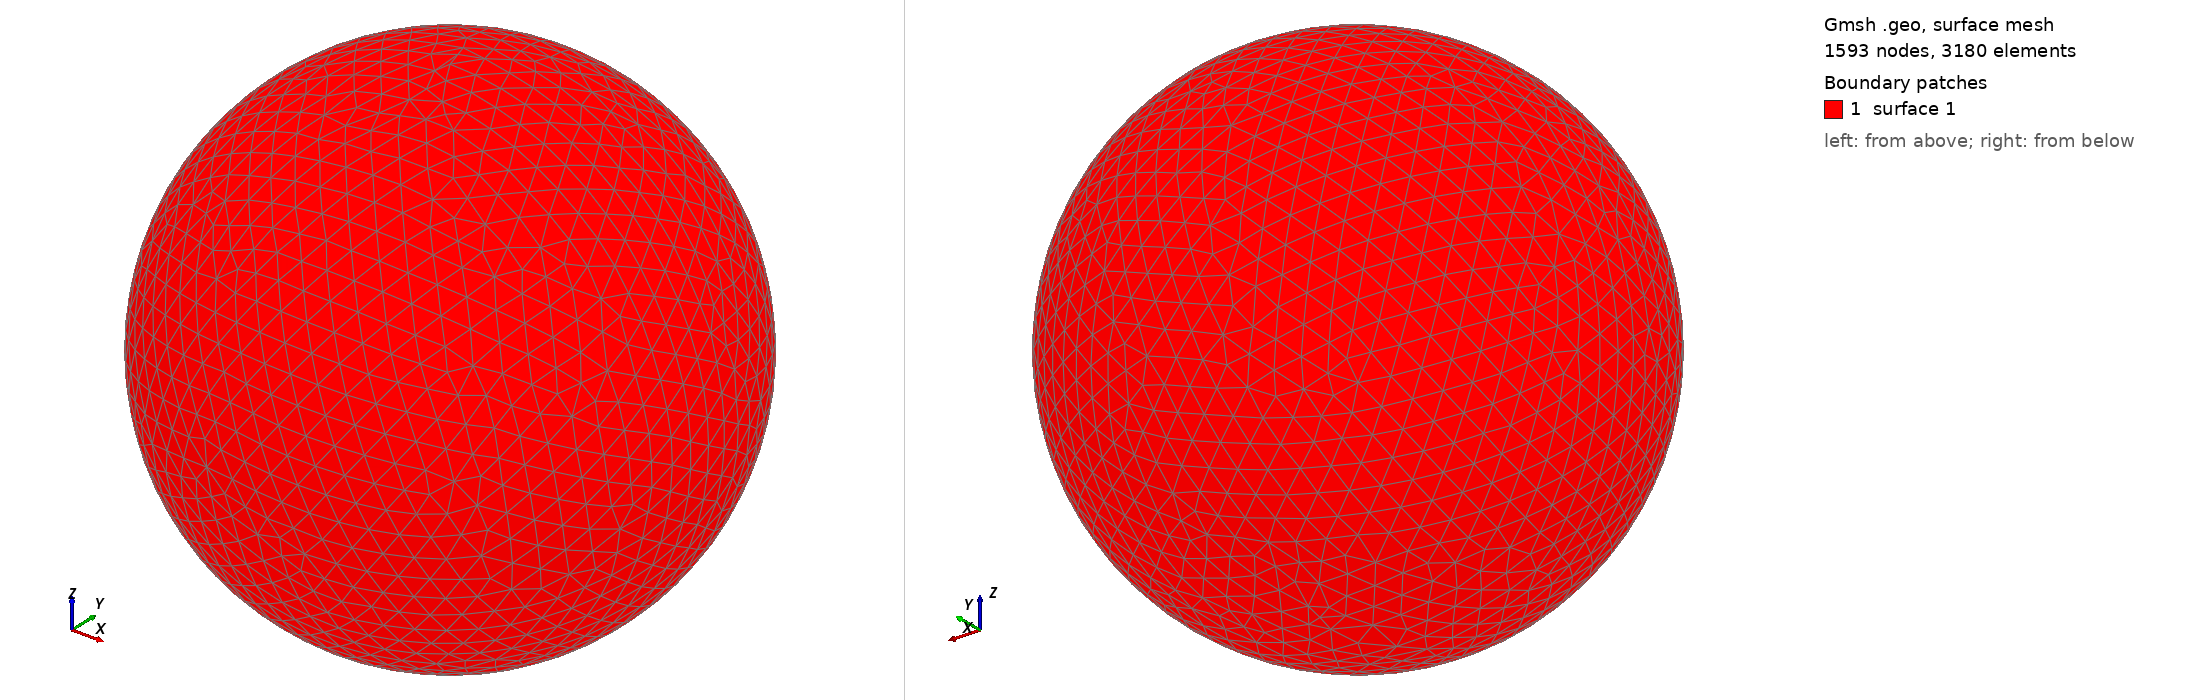

Gmsh geometry script, surface-meshed: 1593 nodes, 3180 surface elements. Boundary patches (legend numbers): 1 surface 1. Left view from above one corner, right view from below the opposite corner. The script declares no physical surfaces, so the legend lists its geometric surfaces. The drawing asked Gmsh for element sizes between 1% and 20% of the model's largest extent; the script's own settings can give other sizes.

=== shot0949.geo (drawn) ===
SetFactory("OpenCASCADE");
Point(1) = {0,0,0,0};
Sphere(1) = {0,0,0,0.00953200};
MeshSize{ PointsOf{ Surface{:}; } } = 0.000953200;
Mesh.ElementOrder=1;
Mesh.Format=39;
